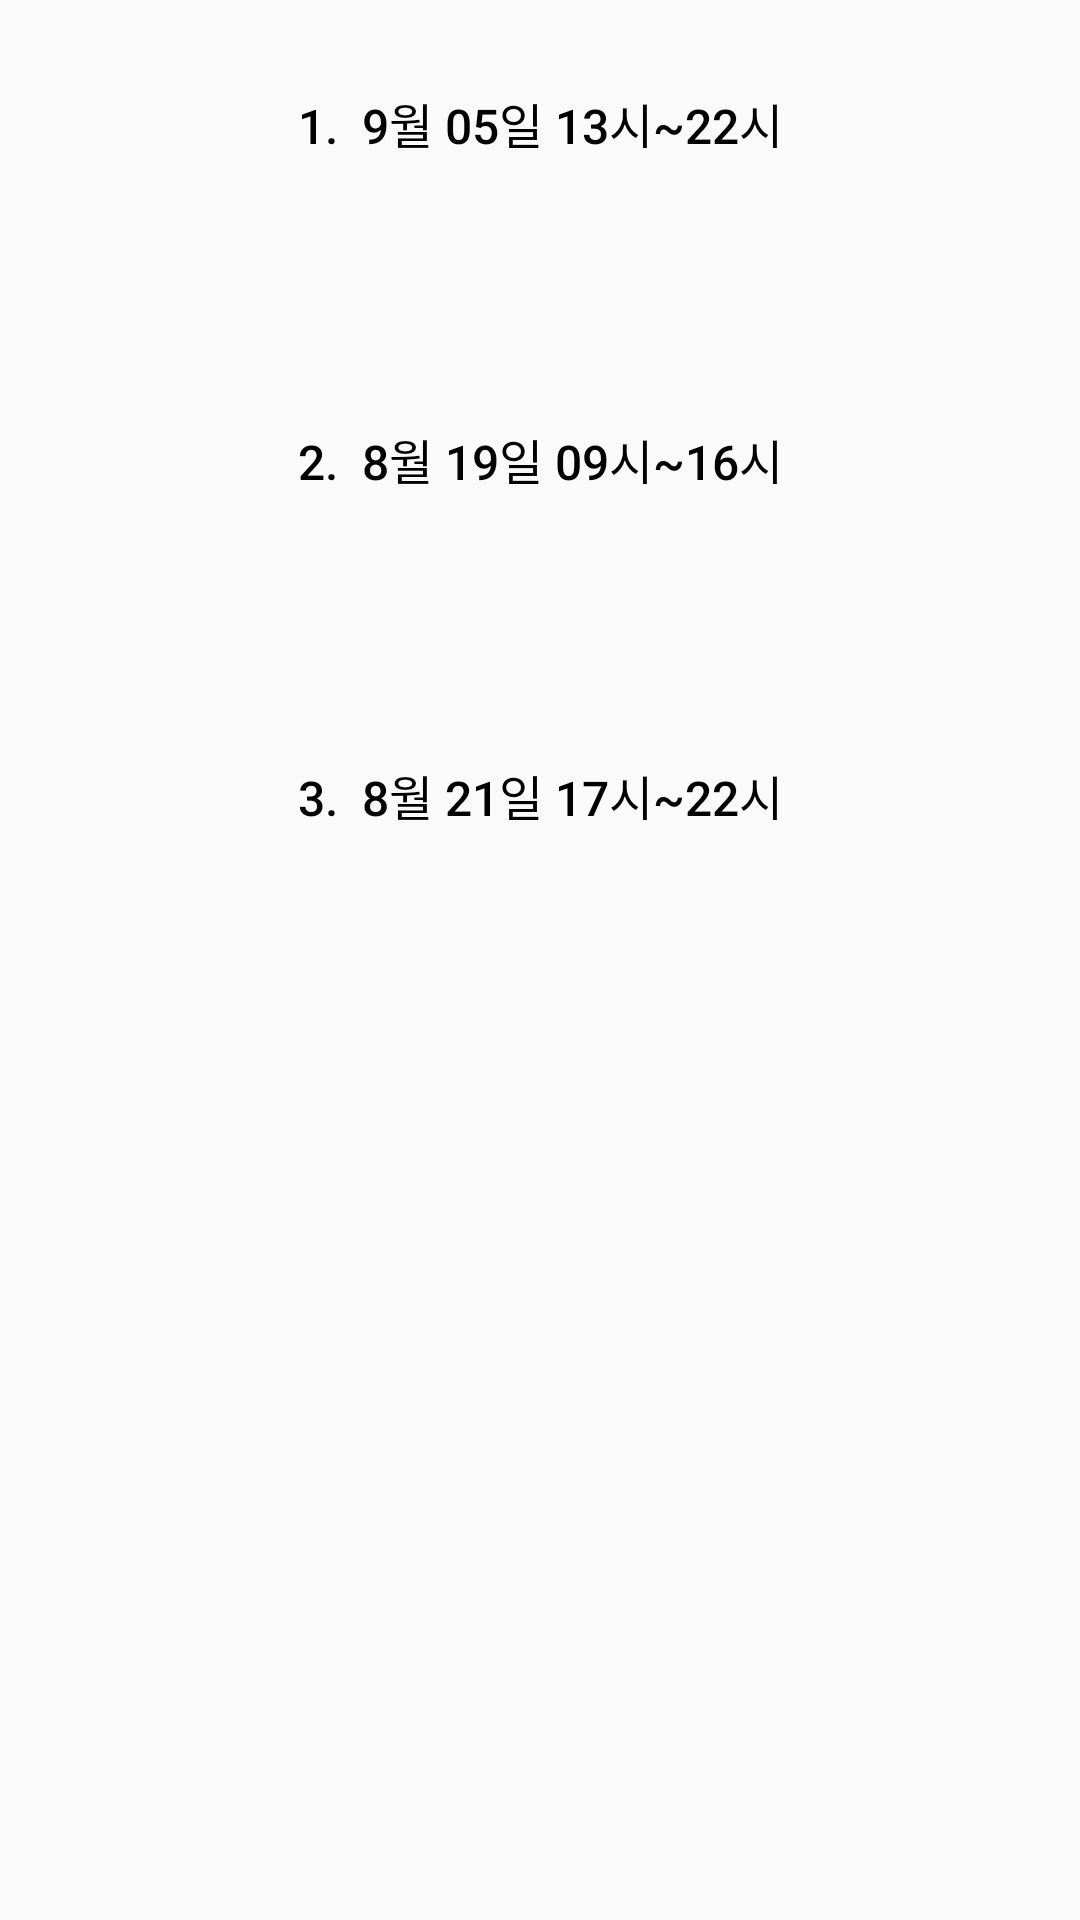

Reconstruct the res/layout file that produces this screen, plus the resources it refers to.
<!-- AndroidManifest.xml: application theme Theme.Participant -->
<!-- res/layout/b.xml -->
<?xml version="1.0" encoding="utf-8"?>
<androidx.constraintlayout.widget.ConstraintLayout
    xmlns:android="http://schemas.android.com/apk/res/android"
    xmlns:app="http://schemas.android.com/apk/res-auto"
    xmlns:tools="http://schemas.android.com/tools"
    android:layout_width="match_parent"
    android:layout_height="match_parent"
    tools:context=".ElevenActivity">

    <Button
        android:id="@+id/btnb_1"
        android:layout_width="281dp"
        android:layout_height="42dp"
        android:layout_marginTop="20dp"
        android:background="@drawable/buttonround"
        android:backgroundTint="#33FFCB33"
        android:gravity="center"
        android:text="1.  9월 05일 13시~22시"
        android:textColor="#000000"
        android:textSize="16sp"
        app:layout_constraintEnd_toEndOf="parent"
        app:layout_constraintStart_toStartOf="parent"
        app:layout_constraintTop_toTopOf="parent" />

    <Button
        android:id="@+id/btnb_2"
        android:layout_width="281dp"
        android:layout_height="42dp"
        android:layout_marginTop="70dp"
        android:background="@drawable/buttonround"
        android:backgroundTint="#33FFCB33"
        android:gravity="center"
        android:text="2.  8월 19일 09시~16시"
        android:textColor="#000000"
        android:textSize="16sp"
        app:layout_constraintEnd_toEndOf="parent"
        app:layout_constraintStart_toStartOf="parent"
        app:layout_constraintTop_toBottomOf="@+id/btnb_1" />

    <Button
        android:id="@+id/btnb_3"
        android:layout_width="281dp"
        android:layout_height="42dp"
        android:layout_marginTop="70dp"
        android:background="@drawable/buttonround"
        android:backgroundTint="#33FFCB33"
        android:gravity="center"
        android:text="3.  8월 21일 17시~22시"
        android:textColor="#000000"
        android:textSize="16sp"
        app:layout_constraintEnd_toEndOf="parent"
        app:layout_constraintStart_toStartOf="parent"
        app:layout_constraintTop_toBottomOf="@+id/btnb_2" />

</androidx.constraintlayout.widget.ConstraintLayout>
<!-- resources referenced by this layout -->
<resources>
  <style name="Theme.Participant" parent="Base.Theme.Participant" />
  <style name="Base.Theme.Participant" parent="Theme.AppCompat.Light">
          
          
      </style>
</resources>
